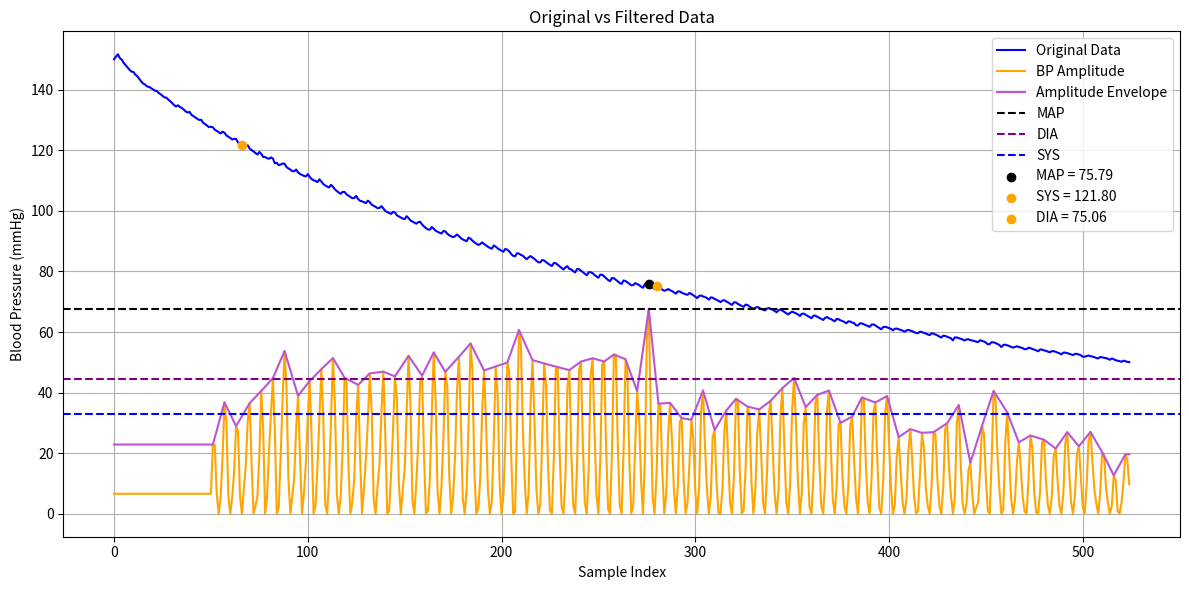

Here is the Python script that generated this plot:
import numpy as np
import matplotlib.pyplot as plt

# === SOS filter without scipy ===
def sos_filter(data, sos):
    w = [[0.0, 0.0] for _ in range(len(sos))]  # state per stage
    y_out = []
    for x in data:
        for i, s in enumerate(sos):
            b0, b1, b2, a0, a1, a2 = s
            if a0 != 1.0:
                b0 /= a0
                b1 /= a0
                b2 /= a0
                a1 /= a0
                a2 /= a0
            w0 = x - a1 * w[i][0] - a2 * w[i][1]
            y = b0 * w0 + b1 * w[i][0] + b2 * w[i][1]
            w[i][1] = w[i][0]
            w[i][0] = w0
            x = y
        y_out.append(y)
    return np.array(y_out)

# === Envelope tools ===
def hl_extrema_idx(s, mode="min"):
    return np.array([i for i in range(1, len(s)-1)
                     if (mode == "min" and s[i] < s[i-1] and s[i] < s[i+1]) or
                        (mode == "max" and s[i] > s[i-1] and s[i] > s[i+1])])

def linear_interpolate(x, y, xi):
    yi = np.zeros(len(xi))
    for i in range(len(xi)):
        if xi[i] <= x[0]: yi[i] = y[0]
        elif xi[i] >= x[-1]: yi[i] = y[-1]
        else:
            for j in range(len(x)-1):
                if x[j] <= xi[i] <= x[j+1]:
                    t = (xi[i] - x[j]) / (x[j+1] - x[j])
                    yi[i] = y[j] + t * (y[j+1] - y[j])
                    break
    return yi

# === Main logic ===
def plot_full_map_analysis(data):
    sos = [
        [0.23411641, 0.46823283, 0.23411641, 1.0, -0.00244205, 0.27115388],
        [1.0, -2.0, 1.0, 1.0, -1.57146442, 0.6722172]
    ]
    y_raw = sos_filter(data, sos)

    filtered = np.array([
        y * 45 if (i > 50 and abs(y) < 4) else 0
        for i, y in enumerate(y_raw)
    ])

    x = np.arange(len(filtered))

    lmin = hl_extrema_idx(filtered, mode="min")
    lower_curve = linear_interpolate(lmin, filtered[lmin], x)
    amplitude = filtered - lower_curve
    lmax = hl_extrema_idx(amplitude, mode="max")
    envelope = linear_interpolate(lmax, amplitude[lmax], x)

    MAP_amp = np.max(envelope)
    MAP_idx = np.argmax(envelope)
    
    SBP_amp = 0.487 * MAP_amp
    DBP_amp = 0.658 * MAP_amp

    SBP_idx = next(i for i in range(MAP_idx-1, -1, -1) if envelope[i] <= SBP_amp)
    DBP_idx = next(i for i in range(MAP_idx+1, len(envelope)) if envelope[i] <= DBP_amp)

    print(f"MAP = {data[MAP_idx]}")
    print(f"SBP = {data[SBP_idx]}")
    print(f"DBP = {data[DBP_idx]}")

    plt.figure(figsize=(12, 6))
    plt.plot(x, data, label="Original Data", color='blue')
    plt.plot(x, amplitude, label="BP Amplitude", color='orange')
    plt.plot(x, envelope, label="Amplitude Envelope", color='mediumorchid')
    plt.axhline(y=MAP_amp, color='black', linestyle='--', label="MAP")
    plt.axhline(y=DBP_amp, color='purple', linestyle='--', label="DIA")
    plt.axhline(y=SBP_amp, color='blue', linestyle='--', label="SYS")
    plt.scatter([MAP_idx], [data[MAP_idx]], color='black', label=f"MAP = {data[MAP_idx]:.2f}", zorder=5)
    plt.scatter([SBP_idx], [data[SBP_idx]], color='orange', label=f"SYS = {data[SBP_idx]:.2f}", zorder=5)
    plt.scatter([DBP_idx], [data[DBP_idx]], color='orange', label=f"DIA = {data[DBP_idx]:.2f}", zorder=5)
    plt.title("Original vs Filtered Data")
    plt.xlabel("Sample Index")
    plt.ylabel("Blood Pressure (mmHg)")
    plt.grid(True)
    plt.legend()
    plt.tight_layout()
    plt.show()

if __name__ == "__main__":
    data = [150.10, 150.97, 151.72, 150.46, 149.92, 148.87, 148.11, 147.35, 146.62, 145.99, 145.92, 145.00, 144.46, 143.63, 142.78, 142.07, 141.75, 141.14, 140.95, 140.60, 140.20, 139.72, 139.65, 138.96, 138.56, 138.01, 137.52, 137.37, 136.79, 136.20, 135.61, 134.97, 134.49, 134.89, 134.33, 133.99, 133.45, 132.86, 132.51, 132.69, 131.70, 131.31, 130.83, 130.39, 130.04, 130.10, 129.12, 128.67, 128.19, 127.65, 127.82, 127.62, 126.82, 126.45, 126.00, 125.60, 126.14, 125.83, 124.92, 124.52, 124.10, 123.59, 123.81, 123.75, 122.60, 122.31, 121.80, 121.41, 121.30, 121.68, 120.62, 120.09, 119.64, 119.11, 118.63, 119.47, 118.86, 117.80, 117.81, 117.41, 117.23, 117.68, 117.28, 115.74, 115.88, 115.11, 115.33, 115.64, 115.59, 114.51, 114.04, 113.64, 113.13, 113.10, 113.67, 112.70, 112.20, 111.91, 111.58, 111.39, 112.15, 111.25, 110.51, 110.11, 109.91, 109.52, 110.44, 109.71, 108.87, 108.42, 108.05, 107.74, 108.65, 107.96, 107.13, 106.56, 106.07, 105.64, 106.30, 106.27, 105.46, 105.05, 104.62, 104.21, 104.28, 104.95, 103.90, 103.33, 103.16, 102.85, 102.58, 103.39, 102.90, 102.05, 101.68, 101.36, 100.93, 100.98, 101.59, 100.84, 99.99, 99.63, 99.32, 99.01, 99.64, 99.47, 98.54, 98.18, 97.78, 97.47, 97.28, 98.26, 97.65, 96.85, 96.49, 96.15, 95.80, 96.27, 96.43, 95.53, 94.84, 94.32, 93.90, 93.79, 94.69, 94.15, 93.45, 93.12, 92.81, 92.53, 93.35, 93.24, 92.48, 91.98, 91.62, 91.35, 91.62, 92.23, 91.69, 91.04, 90.58, 90.27, 90.00, 91.16, 90.82, 90.15, 89.64, 89.21, 88.76, 89.09, 89.58, 89.10, 88.64, 88.15, 87.78, 87.55, 88.60, 88.21, 87.63, 87.22, 86.86, 86.53, 87.47, 87.17, 86.66, 85.75, 85.17, 85.01, 86.03, 85.92, 85.46, 85.22, 84.57, 84.07, 84.66, 85.10, 84.61, 84.17, 83.56, 83.06, 83.01, 83.81, 83.62, 83.09, 82.63, 82.17, 81.80, 82.80, 82.75, 82.20, 81.68, 81.15, 80.65, 81.37, 81.74, 80.84, 80.70, 80.15, 79.68, 80.80, 80.77, 80.27, 79.79, 79.28, 78.74, 79.77, 79.74, 79.45, 78.87, 78.37, 77.94, 78.98, 78.91, 78.36, 77.77, 77.18, 76.78, 77.86, 77.77, 77.27, 76.75, 76.19, 75.91, 77.04, 76.84, 76.37, 75.91, 75.45, 75.50, 76.15, 75.83, 75.55, 74.99, 74.63, 75.81, 76.29, 75.79, 75.22, 74.69, 74.26, 75.06, 74.89, 74.49, 74.01, 73.65, 73.84, 74.21, 73.83, 73.52, 73.11, 72.69, 73.41, 73.39, 72.98, 72.72, 72.48, 72.31, 72.91, 72.57, 72.15, 71.71, 71.22, 71.92, 72.08, 71.74, 71.58, 71.23, 70.71, 71.46, 71.33, 70.94, 70.63, 70.32, 69.89, 70.37, 70.55, 70.09, 69.77, 69.34, 68.98, 69.83, 69.80, 69.29, 68.97, 68.60, 68.36, 69.06, 68.94, 68.41, 68.02, 67.68, 68.00, 68.28, 68.02, 67.61, 67.38, 67.16, 67.74, 67.95, 67.63, 67.37, 66.97, 66.55, 67.20, 67.49, 67.04, 66.65, 66.19, 65.84, 66.36, 66.72, 66.47, 66.17, 65.82, 65.29, 66.05, 66.08, 65.71, 65.33, 64.97, 64.58, 65.40, 65.44, 65.03, 64.71, 64.37, 63.99, 64.68, 64.96, 64.53, 64.29, 63.94, 63.55, 64.32, 64.22, 63.84, 63.65, 63.26, 62.91, 63.54, 63.48, 63.14, 62.93, 62.24, 62.16, 62.88, 62.86, 62.58, 62.29, 62.02, 61.71, 62.47, 62.51, 62.17, 61.71, 61.34, 60.92, 61.65, 61.71, 61.56, 61.32, 61.05, 60.58, 61.10, 61.14, 60.93, 60.71, 60.47, 60.12, 60.52, 60.71, 60.49, 60.28, 59.96, 59.70, 59.66, 60.16, 59.96, 59.73, 59.55, 59.21, 58.99, 59.61, 59.46, 59.17, 58.91, 58.52, 58.18, 58.81, 58.71, 58.45, 58.18, 57.95, 57.25, 58.25, 58.22, 57.99, 57.73, 57.55, 57.21, 57.56, 57.63, 57.30, 57.21, 57.03, 56.83, 56.71, 57.30, 57.10, 56.87, 56.53, 55.95, 56.03, 56.67, 56.62, 56.33, 56.10, 55.71, 55.04, 55.74, 55.84, 55.61, 55.40, 55.11, 54.86, 55.07, 55.30, 55.07, 54.90, 54.69, 54.34, 54.35, 54.83, 54.70, 54.39, 54.19, 53.94, 53.64, 54.27, 54.17, 53.96, 53.80, 53.54, 53.30, 53.70, 53.68, 53.49, 53.20, 52.97, 52.63, 53.19, 53.22, 53.04, 52.84, 52.63, 52.40, 52.79, 52.80, 52.57, 52.35, 51.84, 51.87, 52.07, 52.25, 52.04, 51.90, 51.71, 51.44, 51.28, 51.77, 51.64, 51.48, 51.38, 51.17, 50.85, 51.27, 51.03, 50.70, 50.56, 50.39, 50.19, 50.56, 50.37, 50.17, 50.08]
    
    
    plot_full_map_analysis(data)